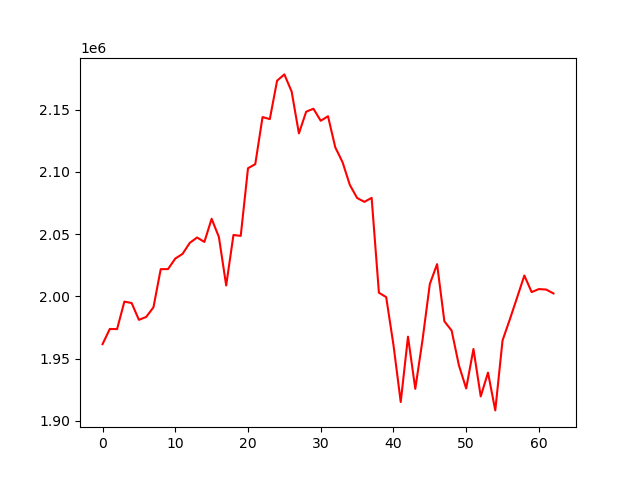

Data behind this chart, as committed beside it:
account_value, date, daily_return
1961573, 2021-10-04, 
1973765, 2021-10-05, 0.006216
1973626, 2021-10-06, -7.044434419722911e-05
1995723, 2021-10-07, 0.0112
1994586, 2021-10-08, -0.0005698
1981086, 2021-10-11, -0.006768
1983407, 2021-10-12, 0.001171
1991144, 2021-10-13, 0.003901
2021782, 2021-10-14, 0.01539
2021837, 2021-10-15, 2.7076073004783652e-05
2030284, 2021-10-18, 0.004178
2034045, 2021-10-19, 0.001853
2042944, 2021-10-20, 0.004375
2047203, 2021-10-21, 0.002085
2043650, 2021-10-22, -0.001736
2062230, 2021-10-25, 0.009092
2047567, 2021-10-26, -0.00711
2008695, 2021-10-27, -0.01898
2049227, 2021-10-28, 0.02018
2048523, 2021-10-29, -0.0003435
2102812, 2021-11-01, 0.0265
2106144, 2021-11-02, 0.001585
2143940, 2021-11-03, 0.01795
2142292, 2021-11-04, -0.0007689
2173165, 2021-11-05, 0.01441
2178208, 2021-11-08, 0.002321
2164442, 2021-11-09, -0.00632
2130843, 2021-11-10, -0.01552
2148271, 2021-11-11, 0.008179
2150623, 2021-11-12, 0.001095
2140955, 2021-11-15, -0.004495
2144600, 2021-11-16, 0.001702
2119643, 2021-11-17, -0.01164
2107686, 2021-11-18, -0.005641
2089482, 2021-11-19, -0.008637
2078960, 2021-11-22, -0.005036
2075850, 2021-11-23, -0.001496
2079058, 2021-11-24, 0.001545
2002859, 2021-11-26, -0.03665
1999331, 2021-11-29, -0.001762
1960956, 2021-11-30, -0.01919
1915078, 2021-12-01, -0.0234
1967567, 2021-12-02, 0.02741
1925672, 2021-12-03, -0.02129
1965028, 2021-12-06, 0.02044
2009854, 2021-12-07, 0.02281
2025820, 2021-12-08, 0.007944
1979934, 2021-12-09, -0.02265
1972450, 2021-12-10, -0.00378
1944552, 2021-12-13, -0.01414
1925975, 2021-12-14, -0.009554
1957659, 2021-12-15, 0.01645
1919569, 2021-12-16, -0.01946
1938698, 2021-12-17, 0.009966
1908351, 2021-12-20, -0.01565
1964555, 2021-12-21, 0.02945
1981440, 2021-12-22, 0.008595
1998975, 2021-12-23, 0.00885
2016688, 2021-12-27, 0.008861
2003367, 2021-12-28, -0.006605
... 3 more rows
